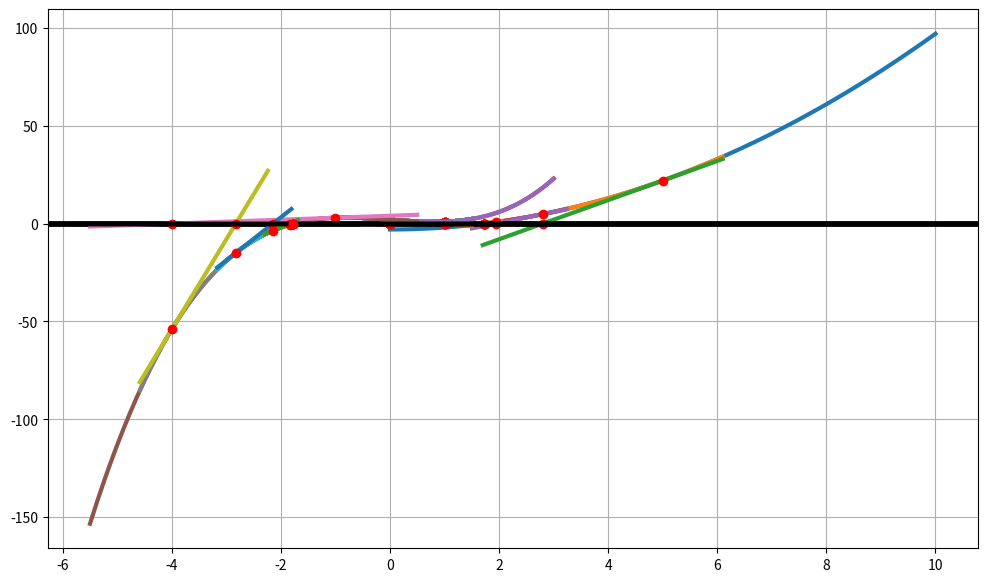

Write the Python code that produced this figure.
a = 3
def f1(x):
    return x**2 - a

def df1(x):
    return 2*x

import numpy as np
import matplotlib.pyplot as plt
plt.rcParams["figure.figsize"] = (12,7)

def NewtonIteration(f,df,x0,niter,plotting=False,xsamples=None):
    #initialization
    x = x0
    fx = f(x)
    
    # plotting:
    if plotting:
        ysamples = f(xsamples)
        plt.grid(True, which='both')
        plt.axhline(y=0, color='k',lw=3)
        plt.plot(xsamples, ysamples, label='f(x)',lw=3)
        plt.show()
    
    # initial output
    print(f"iter {0:02}: x{0:02} = {x:9.4e}, |f(x{0:02})| = {fx:9.4e}")
    
    for iter in range(niter):
        # newton step (but no update yet)
        dfx = df(x)
        dx = -fx/dfx
        xnew = x + dx
        
        # plotting:
        if plotting:
            xsamples = np.linspace(x-0.5*dx,xnew+0.5*dx)
            gsamples = fx + dfx * (xsamples - x)
            ysamples = f(xsamples)
            plt.grid(True, which='both')
            plt.axhline(y=0, color='k',lw=3)
            plt.plot(xsamples, ysamples, label='f(x)',lw=3)
            plt.plot(xsamples, gsamples, label=f'g{iter:02}(x)',lw=3)
        
            plt.plot([x,xnew], [fx,0], 'ro')
            plt.show()
        
        # update
        x = xnew
        fx = f(x)
        
        # output
        print(f"iter {iter:02}: x{iter:02} = {x:9.4e}, |f(x{iter:02})| = {fx:9.4e}")
        if abs(fx) < 1e-15:
            break
    return x

NewtonIteration(f1,df1,5,10,plotting=True,xsamples=np.linspace(0,10,100))

from numpy import sin, cos
def f2(x):
    return x**3-2*x+2

def df2(x):
    return 3*x**2-2

NewtonIteration(f2,df2,x0=0,niter=10,plotting=True,xsamples=np.linspace(-3,3,100))

NewtonIteration(f2,df2,x0=-1,niter=10,plotting=True,xsamples=np.linspace(-3,3,100))